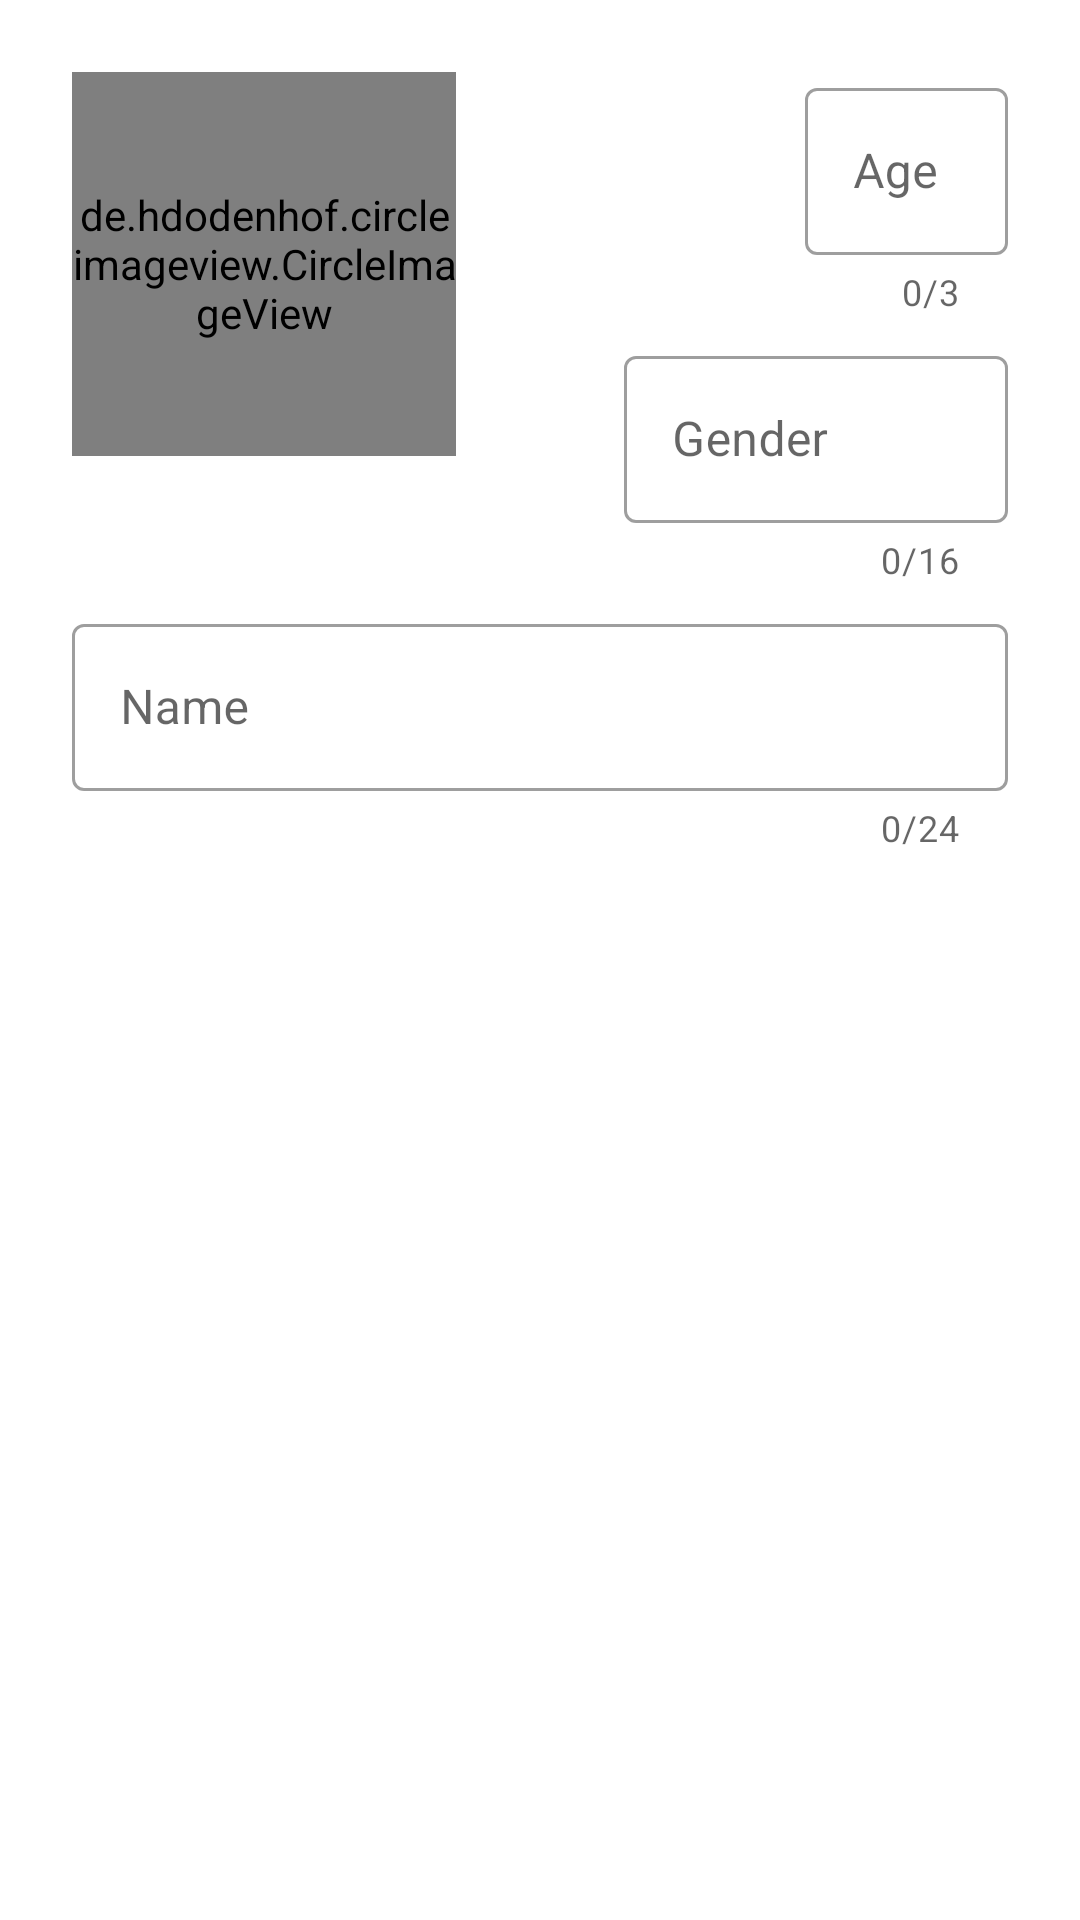

Here is an Android app screen rendered from its layout file. Give the layout XML and the strings, colors and styles it references.
<!-- AndroidManifest.xml: application theme Theme.Task -->
<!-- res/layout/fragment_profile.xml -->
<?xml version="1.0" encoding="utf-8"?>
<androidx.constraintlayout.widget.ConstraintLayout xmlns:android="http://schemas.android.com/apk/res/android"
    xmlns:app="http://schemas.android.com/apk/res-auto"
    xmlns:tools="http://schemas.android.com/tools"
    android:layout_width="match_parent"
    android:layout_height="match_parent"
    android:orientation="vertical"
    android:padding="24dp"
    tools:context=".ui.profile.ProfileFragment">


    <de.hdodenhof.circleimageview.CircleImageView
        android:id="@+id/iv_profile"
        android:layout_width="128dp"
        android:layout_height="128dp"
        android:layout_gravity="center"
        android:scaleType="centerCrop"
        android:src="@drawable/profile"
        app:layout_constraintStart_toStartOf="parent"
        app:layout_constraintTop_toTopOf="parent" />

    <com.google.android.material.textfield.TextInputLayout
        android:id="@+id/user_name_container"
        style="@style/Widget.MaterialComponents.TextInputLayout.OutlinedBox"
        android:layout_width="match_parent"
        android:layout_height="wrap_content"
        android:layout_marginTop="8dp"
        app:counterEnabled="true"
        app:counterMaxLength="24"
        app:layout_constraintEnd_toEndOf="parent"
        app:layout_constraintStart_toStartOf="parent"
        app:layout_constraintTop_toBottomOf="@+id/user_gen_container">

        <com.google.android.material.textfield.TextInputEditText
            android:id="@+id/et_user_name"
            android:layout_width="match_parent"
            android:layout_height="match_parent"
            android:hint="@string/name"
            android:inputType="text"
            android:lines="1"
            android:maxLength="24" />
    </com.google.android.material.textfield.TextInputLayout>

    <com.google.android.material.textfield.TextInputLayout
        android:id="@+id/user_age_container"
        style="@style/Widget.MaterialComponents.TextInputLayout.OutlinedBox"
        android:layout_width="wrap_content"
        android:layout_height="wrap_content"
        android:layout_marginStart="24dp"
        app:counterEnabled="true"
        app:counterMaxLength="3"
        app:layout_constraintEnd_toEndOf="parent"
        app:layout_constraintTop_toTopOf="parent">

        <com.google.android.material.textfield.TextInputEditText
            android:id="@+id/et_user_age"
            android:layout_width="match_parent"
            android:layout_height="match_parent"
            android:hint="@string/age"
            android:inputType="number"
            android:lines="1"
            android:maxLength="3" />
    </com.google.android.material.textfield.TextInputLayout>

    <com.google.android.material.textfield.TextInputLayout
        android:id="@+id/user_gen_container"
        style="@style/Widget.MaterialComponents.TextInputLayout.OutlinedBox"
        android:layout_width="128dp"
        android:layout_height="wrap_content"
        android:layout_marginTop="8dp"
        app:counterEnabled="true"
        app:counterMaxLength="16"
        app:layout_constraintEnd_toEndOf="@+id/user_age_container"
        app:layout_constraintTop_toBottomOf="@+id/user_age_container">

        <com.google.android.material.textfield.TextInputEditText
            android:id="@+id/et_user_gen"
            android:layout_width="match_parent"
            android:layout_height="match_parent"
            android:hint="@string/gender"
            android:inputType="textFilter"
            android:lines="1"
            android:maxLength="16" />
    </com.google.android.material.textfield.TextInputLayout>


</androidx.constraintlayout.widget.ConstraintLayout>
<!-- resources referenced by this layout -->
<resources>
  <string name="age">Age</string>
  <string name="gender">Gender</string>
  <string name="name">Name</string>
  <style name="Theme.Task" parent="Theme.MaterialComponents.DayNight.DarkActionBar">
          
          <item name="colorPrimary">@color/purple_500</item>
          <item name="colorPrimaryVariant">@color/purple_700</item>
          <item name="colorOnPrimary">@color/white</item>
          
          <item name="colorSecondary">@color/teal_200</item>
          <item name="colorSecondaryVariant">@color/teal_700</item>
          <item name="colorOnSecondary">@color/white</item>
          
          <item name="android:statusBarColor">?attr/colorPrimaryVariant</item>
          
      </style>
  <!-- not gathered from this repository: default colours our renderer supplied (Android Studio template values) -->
  <color name="purple_500">#FF6200EE</color>
  <color name="purple_700">#FF3700B3</color>
  <color name="teal_200">#FF03DAC5</color>
  <color name="teal_700">#FF018786</color>
  <color name="white">#FFFFFFFF</color>
</resources>
